Run: headless pygame with SDL's dummy video driver; simulated clock (each Clock.tick advances the game by its frame time, no real sleeping); random seed 0; keys injected as events and as key.get_pressed() state; mouse plan: one left click at the window centre at the start of phase 2, then a move to the lower-right quarter at the start of phase 3.
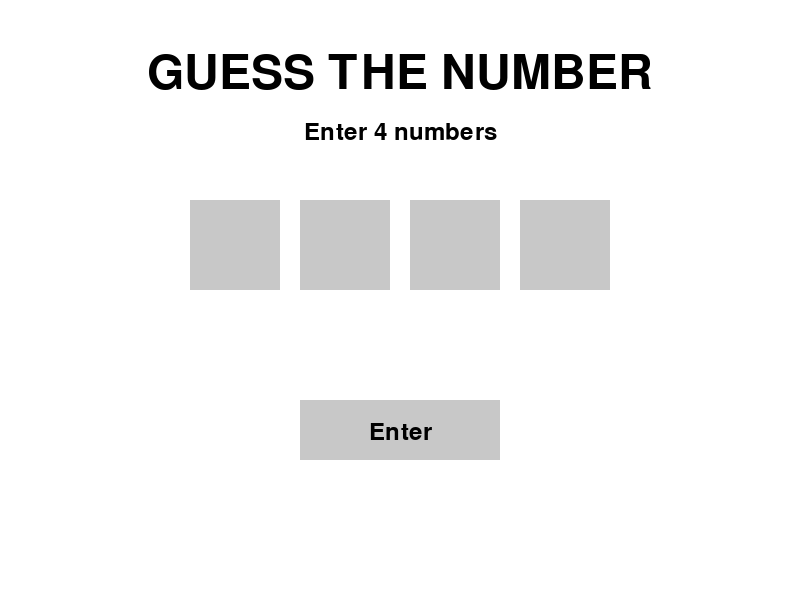
Frame 1 of 4 · flips 1–60 · no input
Frame 2 of 4 · flips 61–180 · clicked the window centre · tapped SPACE, RETURN · held RIGHT (→), D · screen unchanged from frame 1, image omitted
Frame 3 of 4 · flips 181–300 · moved the mouse to the lower-right quarter · held DOWN (↓), S · screen unchanged from frame 2, image omitted
Frame 4 of 4 · flips 301–420 · held LEFT (←), A, UP (↑), W · screen unchanged from frame 3, image omitted

The pygame program that drew these frames:

import pygame
import random

pygame.init()
#====================
WIDTH = 800
HEIGHT = 600

screen = pygame.display.set_mode((WIDTH, HEIGHT))
pygame.display.set_caption("Guess The Number")
#====================
WHITE = (255, 255, 255)
BLACK = (0, 0, 0)
GREEN = (50, 200, 50)
YELLOW = (230, 200, 50)
RED = (220, 60, 60)
GRAY = (200, 200, 200)
#====================
font = pygame.font.Font(None, 50)
small_font = pygame.font.Font(None, 35)
title_font = pygame.font.Font(None, 70)
#====================
answer = []

for i in range(4):
    x = random.randint(0, 9)
    answer.append(x)

print("Answer:", answer)
#====================
guess = []
result = []
message = ""
running = True

#====================GAME

while running:

    #====================ระบบเกม
    for event in pygame.event.get():

        if event.type == pygame.QUIT:
            running = False
        
        #====================
        if event.type == pygame.KEYDOWN:

            if event.unicode.isdigit():

                if len(guess) < 4:
                    guess.append(int(event.unicode))

            if event.key == pygame.K_BACKSPACE:

                if len(guess) > 0:
                    guess.pop()

            if event.key == pygame.K_RETURN:

                if len(guess) == 4:

                    result = []

                    for i in range(4):

                        if guess[i] == answer[i]:
                            result.append("green")

                        elif guess[i] in answer:
                            result.append("yellow")

                        else:
                            result.append("red")

                    if guess == answer:
                        message = "YOU WIN!"

                    else:
                        message = "Try Again!"
                        guess = []
        

        if event.type == pygame.MOUSEBUTTONDOWN:

            if button.collidepoint(event.pos) and len(guess) == 4:

                result = []

                for i in range(4):

                    if guess[i] == answer[i]:
                        result.append("green")

                    elif guess[i] in answer:
                        result.append("yellow")

                    else:
                        result.append("red")    

                if guess == answer:
                    message = "YOU WIN!"

                else:
                    message = "Try Again!"
                    guess = []    
                            

    #====================แสดงผล
    screen.fill(WHITE)

    title = title_font.render("GUESS THE NUMBER", True, BLACK)

    screen.blit(
        title,
        (WIDTH // 2 - title.get_width() // 2, 50)
    )

    #====================
    start_x = 190
    y = 200

    for i in range(4):

        x = start_x + i * 110

        box_color = GRAY

        if i < len(result):

            if result[i] == "green":
                box_color = GREEN

            elif result[i] == "yellow":
                box_color = YELLOW

            elif result[i] == "red":
                box_color = RED

        pygame.draw.rect(
            screen,
            box_color,
            (x, y, 90, 90)
        )

        if i < len(guess):

            number = font.render(
                str(guess[i]),
                True,
                BLACK
            )

            screen.blit(
                number,
                (
                    x + 45 - number.get_width() // 2,
                    y + 45 - number.get_height() // 2
                )
            )

    #====================
    button = pygame.Rect(300, 400, 200, 60)
    pygame.draw.rect(screen, GRAY, button)

    Enter = small_font.render(
        "Enter",
        True,
        BLACK
    )
    
    screen.blit(
        Enter,
        (
            WIDTH // 2 - Enter.get_width() // 2,
            420
        )
    )


    #====================
    text = small_font.render(
        "Enter 4 numbers",
        True,
        BLACK
    )

    screen.blit(
        text,
        (
            WIDTH // 2 - text.get_width() // 2,
            120
        )
    )

    msg = font.render(
        message,
        True,
        BLACK
    )

    screen.blit(
        msg,
        (
            WIDTH // 2 - msg.get_width() // 2,
            320
        )
    )

    pygame.display.update()

pygame.quit()
